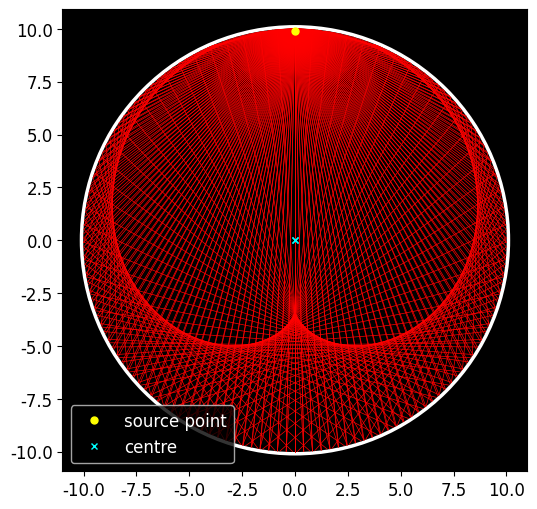

Write the Python code that produced this figure.
# -*- coding: utf-8 -*-
"""
Created on Sun Dec 17 10:23:56 2023

[redacted]
"""

import numpy as np
import matplotlib.pyplot as plt
import numpy as np

import matplotlib as mpl


mpl.rcParams['font.family'] = 'serif'
mpl.rcParams['font.serif'] = 'Times New Roman'
mpl.rcParams['font.size'] = 12
#mpl.rcParams['font.weight'] = 'bold'
#mpl.rcParams['font.style'] = 'italic'  # Set this to 'italic'
mpl.rcParams['figure.dpi']=300 # highres display


def reflect(ray_origin, ray_direction, circle_center, circle_radius):
    # Calculate the intersection of the ray with the circle
    oc = ray_origin - circle_center
    a = np.dot(ray_direction, ray_direction)
    b = 2 * np.dot(oc, ray_direction)
    c = np.dot(oc, oc) - circle_radius**2
    discriminant = b**2 - 4*a*c
    t = (-b - np.sqrt(discriminant)) / (2*a)
    intersection = ray_origin + t * ray_direction

    # Calculate the normal at the intersection
    normal = (intersection - circle_center) / np.linalg.norm(intersection - circle_center)

    # Calculate the reflected direction
    reflected_direction = ray_direction - 2 * np.dot(ray_direction, normal) * normal

    return intersection, reflected_direction

# Define the room and light source
room_radius = 10
light_source = np.array([0, 9.9])  # Position of the light source
num_rays = 300  # Number of light rays
num_reflect = 1

# Create a figure and axis
fig, ax = plt.subplots(figsize=(6, 6))

# Draw the room (circle with radius=room_radius)
circle_scale_factor=1.01
circle = plt.Circle((0, 0), room_radius*circle_scale_factor, edgecolor='w', facecolor='none',linewidth=2.5)
ax.add_artist(circle)


# Calculate the angles for the light rays
angles = np.arange(0, 2*np.pi, (2*np.pi/num_rays))
angles = angles - np.pi

# For each angle...
for angle in angles:
    # Calculate the initial direction of the ray
    direction = np.array([np.cos(angle), np.sin(angle)])

    # Calculate the reflection of the ray
    intersection, reflected_direction = reflect(light_source, direction, np.array([0, 0]), room_radius)

    # Draw the initial ray
    ax.plot([light_source[0], intersection[0]], [light_source[1], intersection[1]], 'r-',lw=0.5)

    # Simulate multiple reflections
    for _ in range(num_reflect):  # Change this to simulate more or fewer reflections
        # Calculate the next reflection
        new_intersection, new_reflected_direction = reflect(intersection, reflected_direction, np.array([0, 0]), room_radius)

        # Draw the reflected ray
        ax.plot([intersection[0], new_intersection[0]], [intersection[1], new_intersection[1]], 'r-', lw=0.5)

        # Update the intersection and direction for the next reflection
        intersection, reflected_direction = new_intersection, new_reflected_direction

# Set the same scale for both axes and enable the grid

ax.plot(light_source[0], light_source[1], 'o', markersize=5, color='yellow', label="source point")
ax.axis("equal")
ax.grid(False)
ax.plot([0,0],[0,0],'x', markersize=5, color='cyan', label="centre")
ax.legend(facecolor="black",labelcolor="white")
ax.set_facecolor('black')

# Show the plot
plt.show()